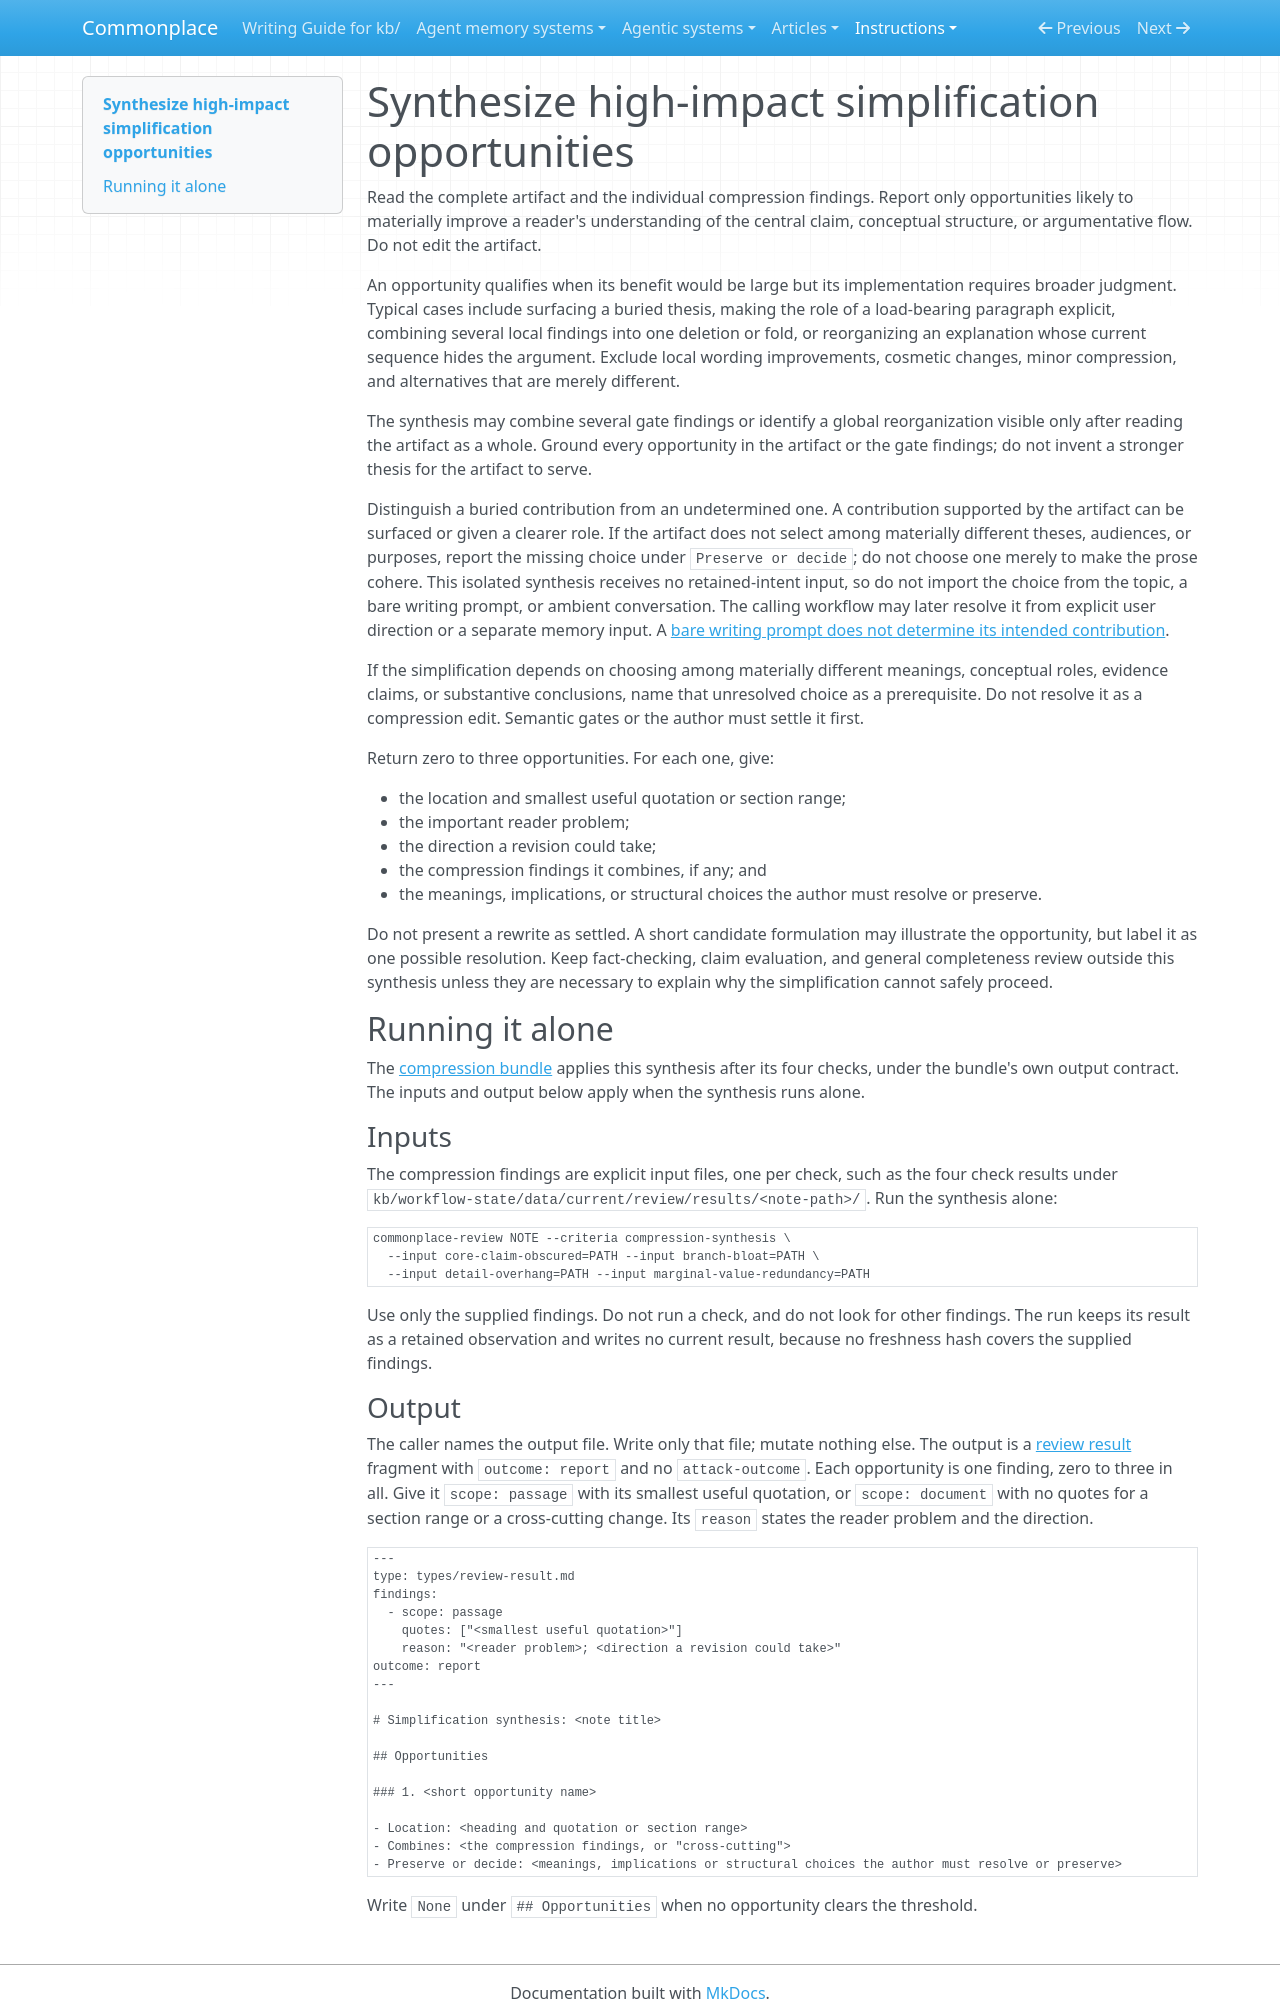

repository: zby/commonplace · page: instructions/compression-bundle/high-impact-simplification-synthesis/index.html · generator: mkdocs

---
description: "Synthesize a compression review into at most three high-level simplifications that materially improve the artifact but still require authorial judgment"
type: types/instruction.md
depth: 4
---

# Synthesize high-impact simplification opportunities

Read the complete artifact and the individual compression findings. Report only opportunities likely to materially improve a reader's understanding of the central claim, conceptual structure, or argumentative flow. Do not edit the artifact.

An opportunity qualifies when its benefit would be large but its implementation requires broader judgment. Typical cases include surfacing a buried thesis, making the role of a load-bearing paragraph explicit, combining several local findings into one deletion or fold, or reorganizing an explanation whose current sequence hides the argument. Exclude local wording improvements, cosmetic changes, minor compression, and alternatives that are merely different.

The synthesis may combine several gate findings or identify a global reorganization visible only after reading the artifact as a whole. Ground every opportunity in the artifact or the gate findings; do not invent a stronger thesis for the artifact to serve.

Distinguish a buried contribution from an undetermined one. A contribution supported by the artifact can be surfaced or given a clearer role. If the artifact does not select among materially different theses, audiences, or purposes, report the missing choice under `Preserve or decide`; do not choose one merely to make the prose cohere. This isolated synthesis receives no retained-intent input, so do not import the choice from the topic, a bare writing prompt, or ambient conversation. The calling workflow may later resolve it from explicit user direction or a separate memory input. A [bare writing prompt does not determine its intended contribution](../../theory/a-bare-writing-prompt-does-not-determine-its-intended-contribution.md).

If the simplification depends on choosing among materially different meanings, conceptual roles, evidence claims, or substantive conclusions, name that unresolved choice as a prerequisite. Do not resolve it as a compression edit. Semantic gates or the author must settle it first.

Return zero to three opportunities. For each one, give:

- the location and smallest useful quotation or section range;
- the important reader problem;
- the direction a revision could take;
- the compression findings it combines, if any; and
- the meanings, implications, or structural choices the author must resolve or preserve.

Do not present a rewrite as settled. A short candidate formulation may illustrate the opportunity, but label it as one possible resolution. Keep fact-checking, claim evaluation, and general completeness review outside this synthesis unless they are necessary to explain why the simplification cannot safely proceed.

## Running it alone

The [compression bundle](../run-compression-bundle-on-note.md) applies this synthesis after its four checks, under the bundle's own output contract. The inputs and output below apply when the synthesis runs alone.

### Inputs

The compression findings are explicit input files, one per check, such as the four check results under `kb/workflow-state/data/current/review/results/<note-path>/`. Run the synthesis alone:

```bash
commonplace-review NOTE --criteria compression-synthesis \
  --input core-claim-obscured=PATH --input branch-bloat=PATH \
  --input detail-overhang=PATH --input marginal-value-redundancy=PATH
```

Use only the supplied findings. Do not run a check, and do not look for other findings. The run keeps its result as a retained observation and writes no current result, because no freshness hash covers the supplied findings.
